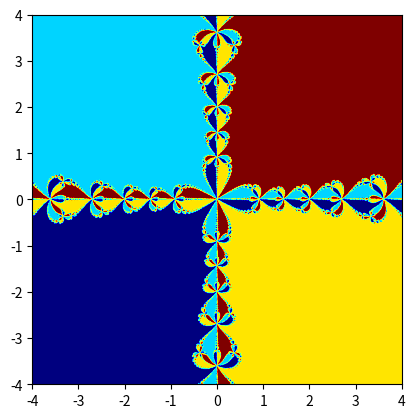

This chart was generated by the following Python code:
import numpy as np
import matplotlib.pyplot as plt

def newton_fractal(polynomial, roots, x_range=(-4, 4), y_range=(-4, 4), resolution=1200, max_iter=256):
    # Create a grid of complex numbers
    x = np.linspace(*x_range, resolution)
    y = np.linspace(*y_range, resolution)
    x, y = np.meshgrid(x, y)
    c = x + y * 1j
    
    # Set up the Newton iteration
    z = c
    for i in range(max_iter):
      z = z - polynomial(z) / polynomial(z, derivative=True) # Newton's method
      for root in roots:
          if np.any(np.isclose(z, root, rtol=1e-6, atol=1e-6)): # Converged
            break
          else:
            continue
          break
    
    # Color the points according to which root they converge to
    colors = np.empty(z.shape, dtype=int)
    colors[:] = max_iter # Did not converge
    for i, root in enumerate(roots):
        mask = np.isclose(z, root, rtol=1e-6, atol=1e-6)
        colors[mask] = i + 1 # Converged to root i
    plt.imshow(colors, cmap='jet', extent=(*x_range, *y_range))

# Example usage: plot the Newton fractal for the polynomial x^3 - 1
def polynomial(z, derivative=False):
    if derivative:
        return 4*z**3
    return z**4 + 2

roots = np.roots([1, 0, 0, 0, 2])
newton_fractal(polynomial, roots)
plt.show()
